Image classification data set "data_class_arrows" (courtSmith77/Drone-Obstacle-Avoidance on GitHub). Class labels (3): down, left, right.

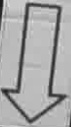
Label: down

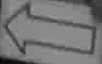
Label: left

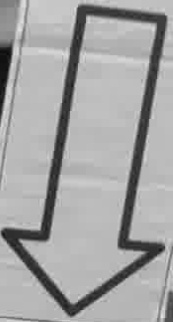
Label: down

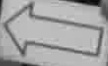
Label: left

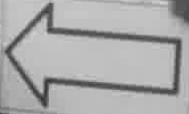
Label: left
